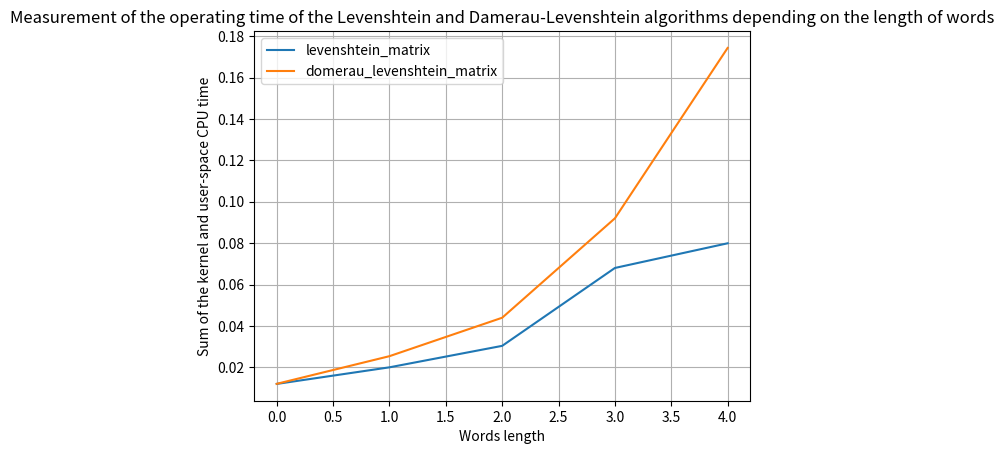

Reproduce this figure in Python.
import numpy as np
import pandas as pd
import string
import random
import time
import sys
from matplotlib import pyplot as plt

def levenshtein_rec(s1, s2):
    i, j = len(s1), len(s2)

    if min(i, j) == 0:
        return max(i, j)
    return min(levenshtein_rec(s1[0:i], s2[0:j - 1]) + 1,
               levenshtein_rec(s1[0:i - 1], s2[0:j]) + 1,
               levenshtein_rec(s1[0:i - 1], s2[0:j - 1]) + (0 if s1[i - 1] == s2[j - 1] else 1))

def levenshtein_matrix(s1, s2, return_matrix=False):
    matrix = alloc_matrix(s1, s2)

    # 1. Simple cases
    for i in range(matrix.shape[0]): # Fill the first column
        matrix[i][0] = i
    for i in range(matrix.shape[1]): # Fill the first row
        matrix[0][i] = i

    # 2. i > 0, j > 0
    for i in range(1, matrix.shape[0]):
        for j in range(1, matrix.shape[1]):
            x = matrix[i - 1][j - 1]
            y = matrix[i - 1][j]
            z = matrix[i][j - 1]
            matrix[i][j] = min(y + 1, z + 1, x + (0 if s1[i - 1] == s2[j - 1] else 1))

    distance = matrix[matrix.shape[0] - 1][matrix.shape[1] - 1]
    
    if return_matrix:
        return matrix, distance
    else:
        return distance


def domerau_levenshtein_matrix(s1, s2, return_matrix=False):
    matrix = np.zeros((len(s1) + 2, len(s2) + 2)) # column is s1

    # 1. Simple cases
    for i in range(1, matrix.shape[0] - 1):  # Fill the first column
        matrix[i + 1][1] = i
    for i in range(1, matrix.shape[1] - 1):  # Fill the first row
        matrix[1][i + 1] = i

    for i in range(2, matrix.shape[0]):
        for j in range(2, matrix.shape[1]):
            y = matrix[i - 1][j] + 1
            z = matrix[i][j - 1] + 1
            x = matrix[i - 1][j - 1] + (0 if s1[i - 2] == s2[j - 2] else 1)
            q = matrix[i - 2][j - 2] + (1 if s1[i - 2] == s2[j - 3] and s2[j - 2] == s1[i - 3] else np.inf)
            matrix[i][j] = min(y, z, x, q)

    distance = matrix[matrix.shape[0] - 1][matrix.shape[1] - 1]

    if return_matrix:
        return matrix, distance
    else:
        return distance


def domerau_levenshtein_rec(s1, s2):
    i = len(s1)
    j = len(s2)

    if min(i, j) == 0:
        return max(i, j)
    elif (i > 1 and j > 1 and s1[i - 1] == s2[j - 2] and s1[i - 2] == s2[j - 1]):
        return min(
            domerau_levenshtein_rec(s1[:i - 1], s2[:j]) + 1,
            domerau_levenshtein_rec(s1[:i], s2[:j - 1]) + 1,
            domerau_levenshtein_rec(s1[:i - 2], s2[:j - 2]) + 1,
            domerau_levenshtein_rec(s1[:i - 1], s2[:j - 1]) + (0 if s1[i - 1] == s2[j - 1] else 1),
        )
    else:
        return min(
            domerau_levenshtein_rec(s1[:i - 1], s2[:j]) + 1,
            domerau_levenshtein_rec(s1[:i], s2[:j - 1]) + 1,
            domerau_levenshtein_rec(s1[:i - 1], s2[:j - 1]) + (0 if s1[i - 1] == s2[j - 1] else 1),
        )


def alloc_matrix(s1, s2):
    matrix_shape = (len(s1) + 1, len(s2) + 1)
    return np.zeros(matrix_shape)


def print_result(title, s1, s2, distance, matrix=None, dom=False):
    print("Distance between \"{0}\" and \"{1}\" according to {2} is {3}".format(s1, s2, title, int(distance)))
    if matrix is not None:
        spaces = ("  " if dom else " ")
        df = pd.DataFrame(matrix, columns=list(spaces + s2))
        df.index = list(spaces + s1)
        print(df)
    print()


def test_matrix():
    # Sum of the kernel and user-space CPU time will be measured

    lev_measure = []
    dom_lev_measure = []
    times = 1
    n = 5

    for i in range(100, 50 * n + 100, 50):
        # Generate 2 random string
        s1 = "".join(random.choices(string.ascii_lowercase, k=i))
        s2 = "".join(random.choices(string.ascii_lowercase, k=i))

        # Levenstain time measurement
        time_start = time.process_time()
        for i in range(times):
            _ = levenshtein_matrix(s1, s2)
        time_end = (time.process_time() - time_start) / times
        lev_measure.append(time_end)
        print(time_end)

        # Domerau-Levenstain measurement
        time_start = time.process_time()
        for i in range(times):
            _ = domerau_levenshtein_matrix(s1, s2)
        time_end = (time.process_time() - time_start) / times
        dom_lev_measure.append(time_end)
        print(time_end)
        print()

    print(lev_measure)
    print(dom_lev_measure)

    plt.title("Measurement of the operating time of the Levenshtein and Damerau-Levenshtein algorithms depending on the length of words")
    plt.grid(True)
    plt.xlabel("Words length")
    plt.ylabel("Sum of the kernel and user-space CPU time")
    x = list(range(n))
    plt.plot(x, lev_measure, x, dom_lev_measure)
    plt.legend([levenshtein_matrix.__name__, domerau_levenshtein_matrix.__name__])
    plt.show()

def main():
    # Test
    s1, s2 = "new", "mew"
    
    lm, lm_d = levenshtein_matrix(s1, s2, return_matrix=True)
    print_result("Levenshtein Matrix", s1, s2, lm_d, matrix=lm)

    lrd = levenshtein_rec(s1, s2) # Levenstein recursion distance
    print_result("Levenstain Recursive Method", s1, s2, lrd)

    dlm, dlm_d = domerau_levenshtein_matrix(s1, s2, return_matrix=True)
    print_result("Domerau-Levenshtein Matrix", s1, s2, dlm_d, matrix=dlm, dom=True)

    dlrd = domerau_levenshtein_rec(s1, s2)
    print_result("Domerau-Levenstain Recursive Method", s1, s2, dlrd)


if __name__ == "__main__":
    #main()
    test_matrix()
